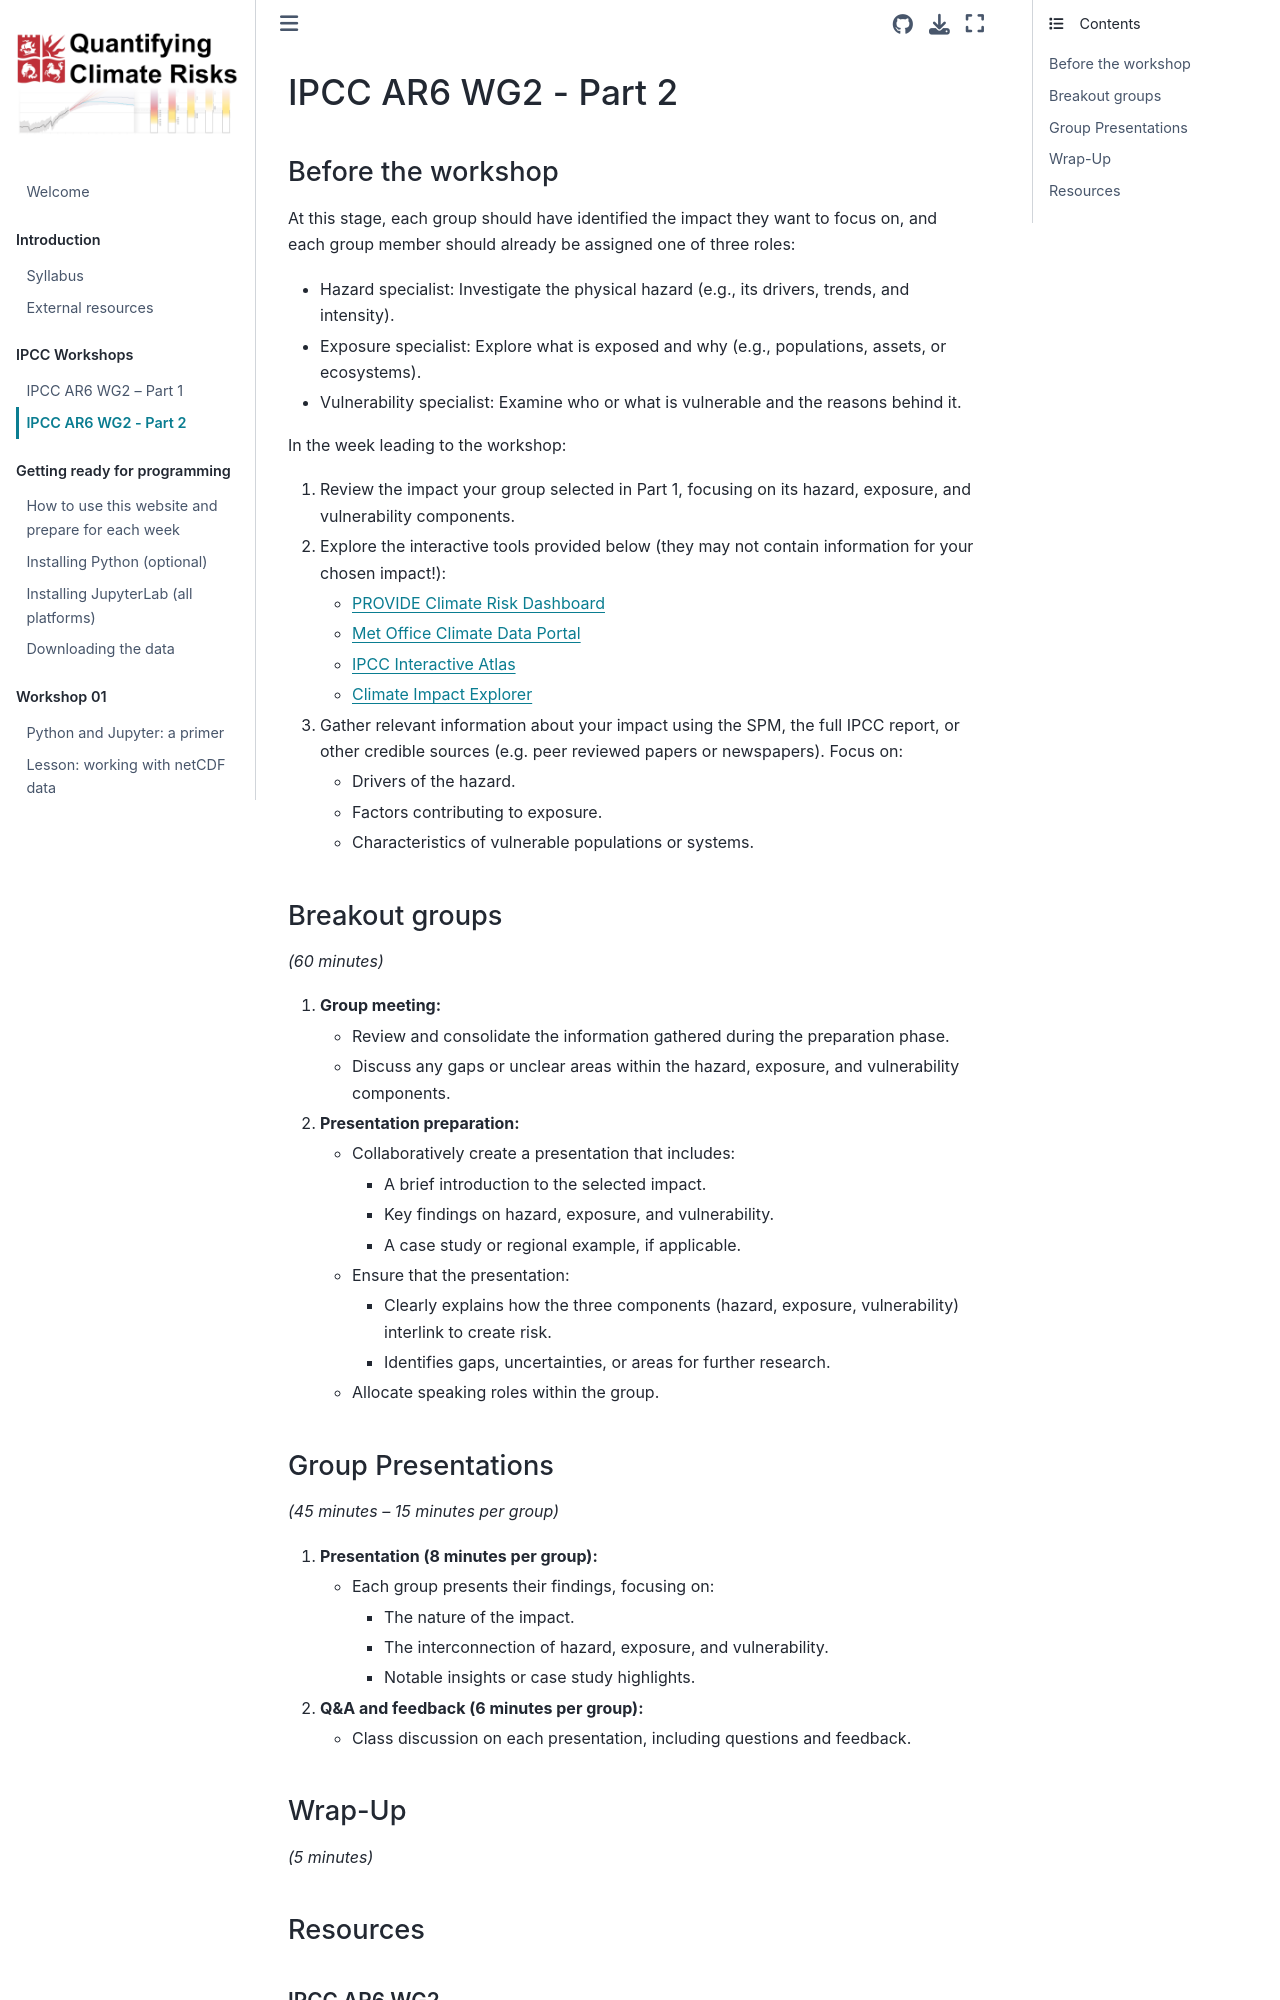

repository: fmaussion/climate_risks · page: ipcc/briefing_ipcc2.html · generator: jekyll

# IPCC AR6 WG2 - Part 2

## Before the workshop

At this stage, each group should have identified the impact they want to focus on, and each group member should already be assigned one of three roles:

- Hazard specialist: Investigate the physical hazard (e.g., its drivers, trends, and intensity).
- Exposure specialist: Explore what is exposed and why (e.g., populations, assets, or ecosystems).
- Vulnerability specialist: Examine who or what is vulnerable and the reasons behind it.

In the week leading to the workshop:

1. Review the impact your group selected in Part 1, focusing on its hazard, exposure, and vulnerability components.
2. Explore the interactive tools provided below (they may not contain information for your chosen impact!):
   - [PROVIDE Climate Risk Dashboard](https://climate-risk-dashboard.iiasa.ac.at)
   - [Met Office Climate Data Portal](https://climatedataportal.metoffice.gov.uk/)
   - [IPCC Interactive Atlas](https://interactive-atlas.ipcc.ch)
   - [Climate Impact Explorer](https://climate-impact-explorer.climateanalytics.org)
3. Gather relevant information about your impact using the SPM, the full IPCC report, or other credible sources (e.g. peer reviewed papers or newspapers). Focus on:
   - Drivers of the hazard.
   - Factors contributing to exposure.
   - Characteristics of vulnerable populations or systems.

## Breakout groups

*(60 minutes)*

1. **Group meeting:**
   - Review and consolidate the information gathered during the preparation phase.
   - Discuss any gaps or unclear areas within the hazard, exposure, and vulnerability components.

2. **Presentation preparation:**
   - Collaboratively create a presentation that includes:
     - A brief introduction to the selected impact.
     - Key findings on hazard, exposure, and vulnerability.
     - A case study or regional example, if applicable.
   - Ensure that the presentation:
     - Clearly explains how the three components (hazard, exposure, vulnerability) interlink to create risk.
     - Identifies gaps, uncertainties, or areas for further research.
   - Allocate speaking roles within the group.

## Group Presentations

*(45 minutes – 15 minutes per group)*

1. **Presentation (8 minutes per group):**
   - Each group presents their findings, focusing on:
     - The nature of the impact.
     - The interconnection of hazard, exposure, and vulnerability.
     - Notable insights or case study highlights.

2. **Q&A and feedback (6 minutes per group):**
   - Class discussion on each presentation, including questions and feedback.

## Wrap-Up

*(5 minutes)*
